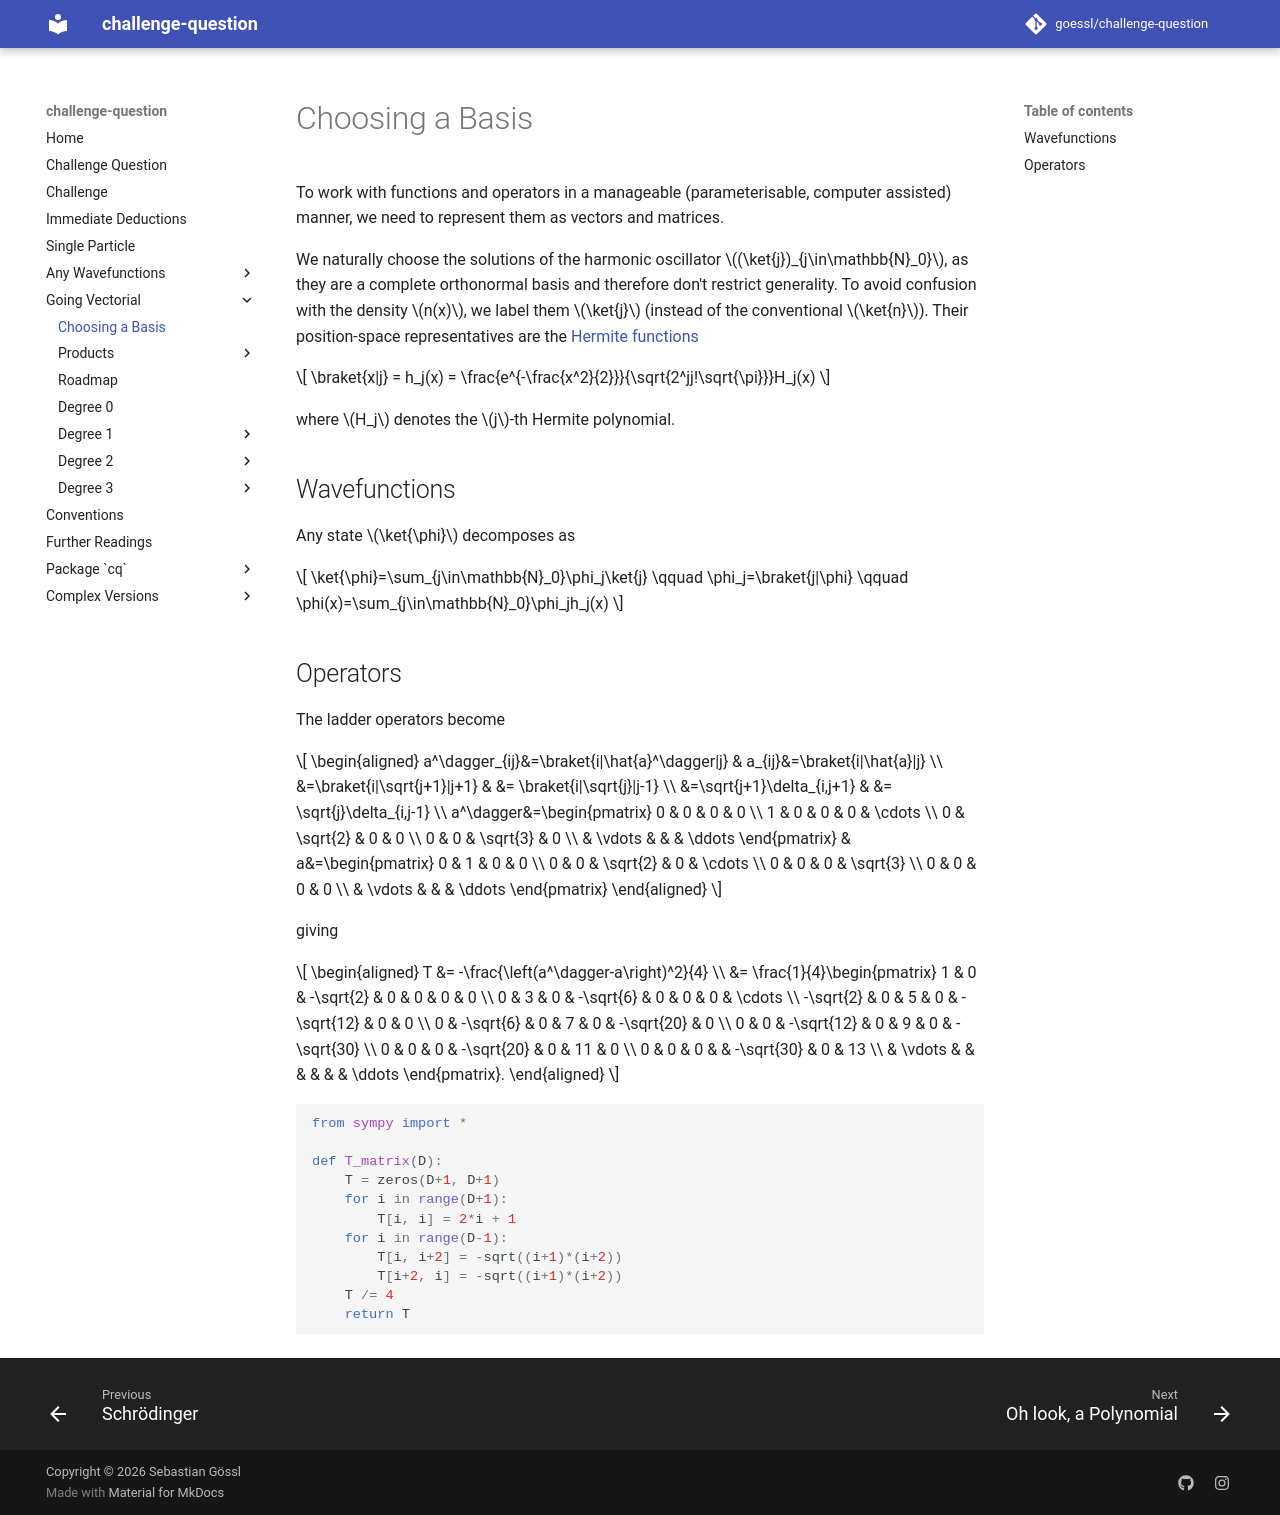

repository: goessl/challenge-question · page: going_vectorial/choosing_a_basis/index.html · generator: mkdocs

# Choosing a Basis

To work with functions and operators in a manageable (parameterisable, computer assisted) manner, we need to represent them as vectors and matrices.

We naturally choose the solutions of the harmonic oscillator $(\ket{j})_{j\in\mathbb{N}_0}$, as they are a complete orthonormal basis and therefore don't restrict generality. To avoid confusion with the density $n(x)$, we label them $\ket{j}$ (instead of the conventional $\ket{n}$). Their position-space representatives are the [Hermite functions](https://en.wikipedia.org/wiki/Hermite_polynomials#Hermite_functions)

$$
    \braket{x|j} = h_j(x) = \frac{e^{-\frac{x^2}{2}}}{\sqrt{2^jj!\sqrt{\pi}}}H_j(x)
$$

where $H_j$ denotes the $j$-th Hermite polynomial.

## Wavefunctions

Any state $\ket{\phi}$ decomposes as

$$
    \ket{\phi}=\sum_{j\in\mathbb{N}_0}\phi_j\ket{j} \qquad \phi_j=\braket{j|\phi} \qquad \phi(x)=\sum_{j\in\mathbb{N}_0}\phi_jh_j(x)
$$

## Operators

The ladder operators become

$$
    \begin{aligned}
        a^\dagger_{ij}&=\braket{i|\hat{a}^\dagger|j} & a_{ij}&=\braket{i|\hat{a}|j} \\
        &=\braket{i|\sqrt{j+1}|j+1} & &= \braket{i|\sqrt{j}|j-1} \\
        &=\sqrt{j+1}\delta_{i,j+1} & &= \sqrt{j}\delta_{i,j-1} \\
        a^\dagger&=\begin{pmatrix}
            0 &        0 &        0 & 0 \\
            1 &        0 &        0 & 0 & \cdots \\
            0 & \sqrt{2} &        0 & 0 \\
            0 &        0 & \sqrt{3} & 0 \\
              &   \vdots &          &   & \ddots
        \end{pmatrix} & a&=\begin{pmatrix}
            0 &      1 &        0 & 0 \\
            0 &      0 & \sqrt{2} & 0        & \cdots \\
            0 &      0 &        0 & \sqrt{3} \\
            0 &      0 &        0 & 0 \\
              & \vdots &          &   & \ddots
        \end{pmatrix}
    \end{aligned}
$$

giving

$$
    \begin{aligned}
        T &= -\frac{\left(a^\dagger-a\right)^2}{4} \\
        &= \frac{1}{4}\begin{pmatrix}
                    1 &         0 &  -\sqrt{2} &          0 &          0 &          0 &          0 \\
                    0 &         3 &          0 &  -\sqrt{6} &          0 &          0 &          0 & \cdots \\
            -\sqrt{2} &         0 &          5 &          0 & -\sqrt{12} &          0 &          0 \\
                    0 & -\sqrt{6} &          0 &          7 &          0 & -\sqrt{20} &          0 \\
                    0 &         0 & -\sqrt{12} &          0 &          9 &          0 & -\sqrt{30} \\
                    0 &         0 &          0 & -\sqrt{20} &          0 &         11 &          0 \\
                    0 &         0 &          0 &            & -\sqrt{30} &          0 &         13 \\
                      &    \vdots &            &            &            &            &            & \ddots
        \end{pmatrix}.
    \end{aligned}
$$

```python
from sympy import *

def T_matrix(D):
    T = zeros(D+1, D+1)
    for i in range(D+1):
        T[i, i] = 2*i + 1
    for i in range(D-1):
        T[i, i+2] = -sqrt((i+1)*(i+2))
        T[i+2, i] = -sqrt((i+1)*(i+2))
    T /= 4
    return T
```
